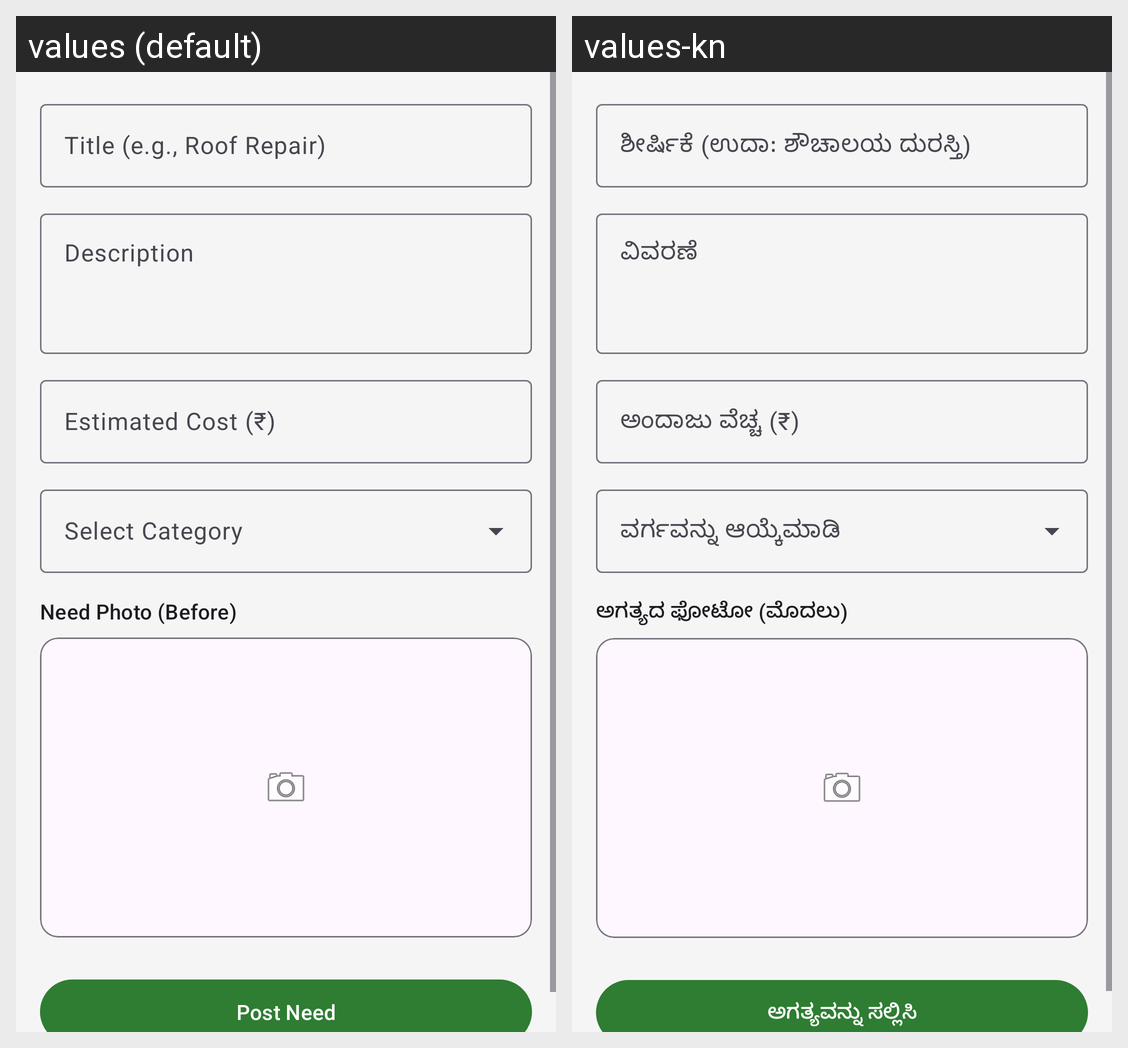

Here is an Android app screen in its default locale and in the app's own translations. Write out the translated-string differences for the strings that appear on this screen.
Android screen res/layout/activity_add_need.xml rendered under 2 locales, left to right: values (default), values-kn. Device: Nexus 5 (rendered at 1080×1920; each locale shown at half size, 540×960, under a caption strip naming it); theme Theme.ShaaleVikas.
Strings drawn on this screen, with the default value and each locale's value (text and hints the layout hard-codes, and strings that could not be matched under every locale, appear in the picture but are not listed):

need_title_hint
  values: Title (e.g., Roof Repair)
  values-kn: ಶೀರ್ಷಿಕೆ (ಉದಾ: ಶೌಚಾಲಯ ದುರಸ್ತಿ)

need_desc_hint
  values: Description
  values-kn: ವಿವರಣೆ

need_cost_hint
  values: Estimated Cost (₹)
  values-kn: ಅಂದಾಜು ವೆಚ್ಚ (₹)

need_photo_label
  values: Need Photo (Before)
  values-kn: ಅಗತ್ಯದ ಫೋಟೋ (ಮೊದಲು)

post_need
  values: Post Need
  values-kn: ಅಗತ್ಯವನ್ನು ಸಲ್ಲಿಸಿ
